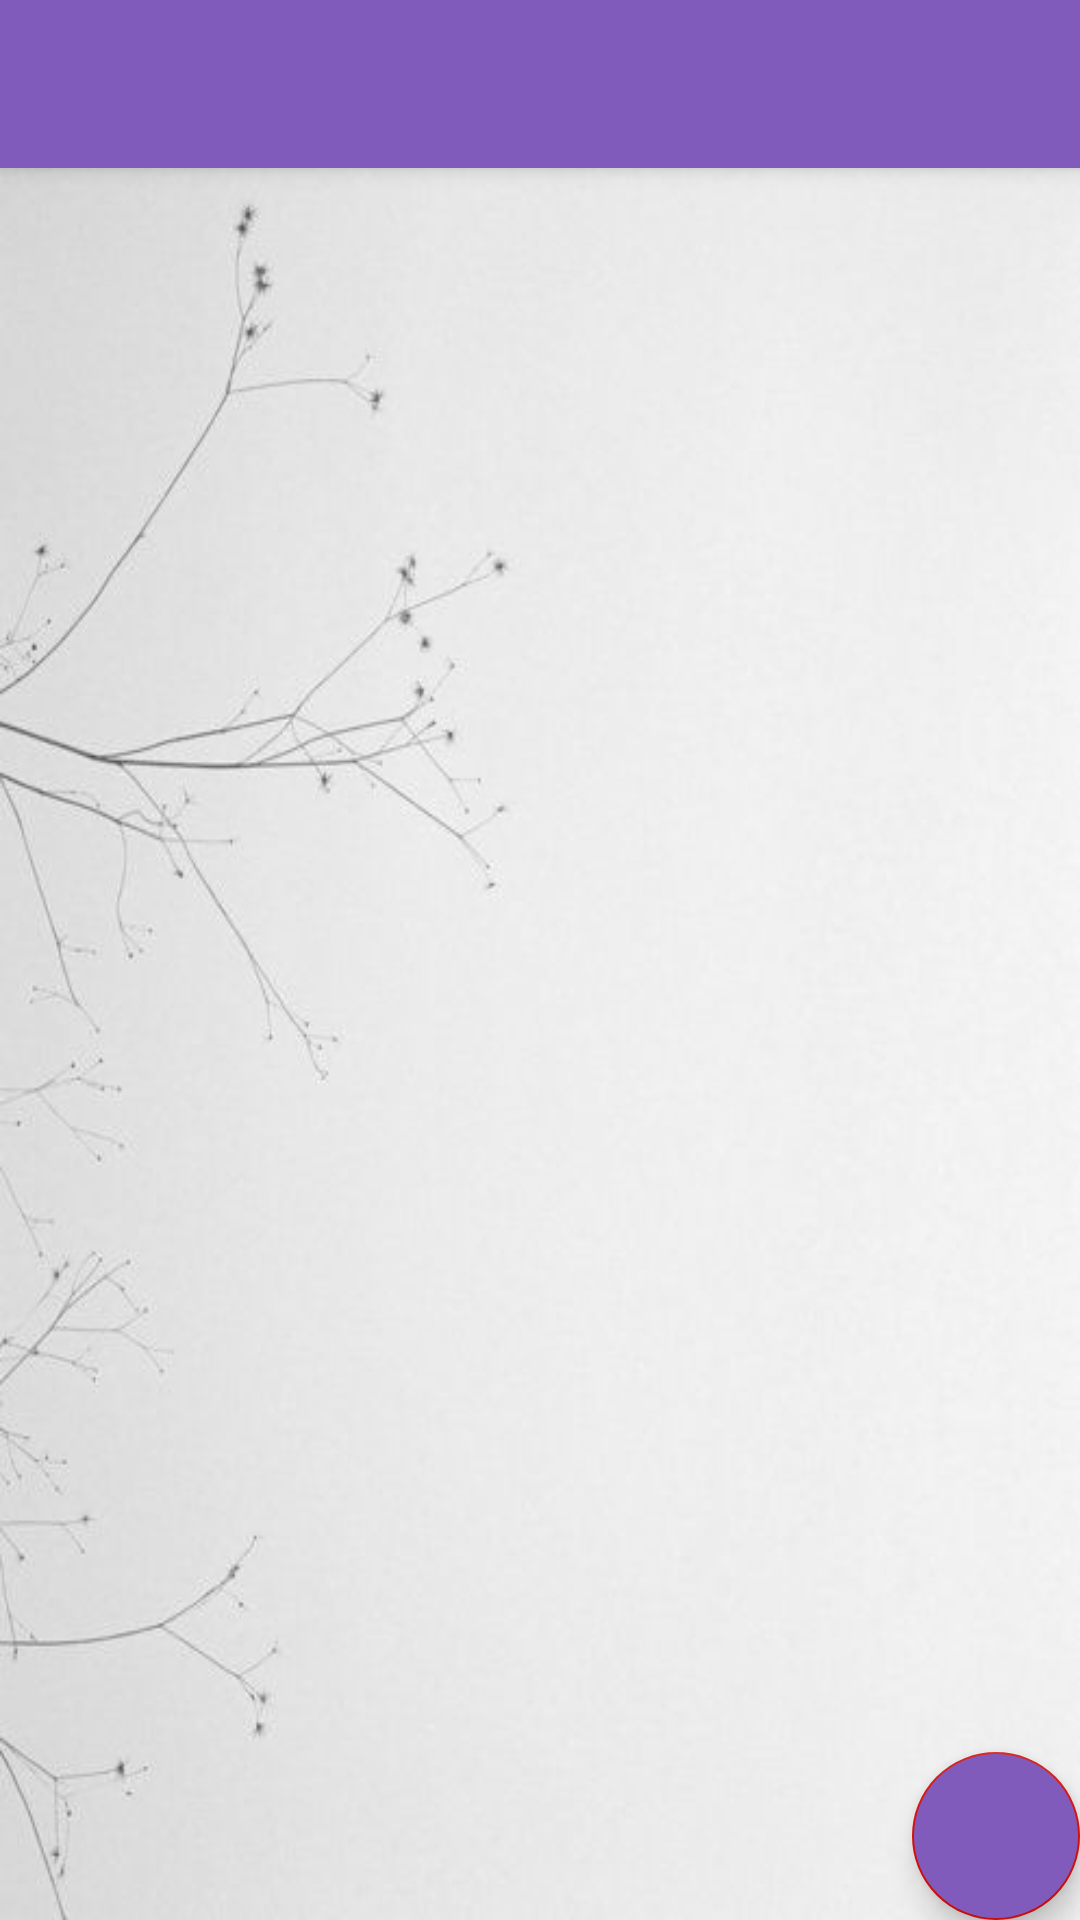

The Android layout XML behind this screen, and the referenced resources:
<!-- AndroidManifest.xml: application theme Theme.ESatis -->
<!-- res/layout/app_bar_main.xml -->
<?xml version="1.0" encoding="utf-8"?>

<androidx.coordinatorlayout.widget.CoordinatorLayout xmlns:android="http://schemas.android.com/apk/res/android"
    xmlns:app="http://schemas.android.com/apk/res-auto"
    xmlns:tools="http://schemas.android.com/tools"
    android:layout_width="match_parent"
    android:layout_height="match_parent"
    tools:context=".Alicilar.HomeActivity"
    android:background="@drawable/as">


    <com.google.android.material.appbar.AppBarLayout
        android:layout_width="match_parent"
        android:layout_height="wrap_content"
        android:theme="@style/Theme.ESatis.NoActionBar">

        <androidx.appcompat.widget.Toolbar
            android:id="@+id/toolbar"
            android:layout_width="match_parent"
            android:layout_height="?attr/actionBarSize"
            android:background="@color/buton"
            app:popupTheme="@style/Theme.ESatis.PopupOverlay" />

    </com.google.android.material.appbar.AppBarLayout>

    <include layout="@layout/content_main" />

    <com.google.android.material.floatingactionbutton.FloatingActionButton
        android:id="@+id/fab"
        android:layout_width="wrap_content"
        android:layout_height="wrap_content"
        android:layout_gravity="bottom|end"
        android:layout_margin="@dimen/fab_margin"
        android:backgroundTint="@color/buton"
        app:srcCompat="@drawable/nav_cart" />

</androidx.coordinatorlayout.widget.CoordinatorLayout>
<!-- res/layout/content_main.xml (included above) -->
<?xml version="1.0" encoding="utf-8"?>

<RelativeLayout
    xmlns:android="http://schemas.android.com/apk/res/android"
    xmlns:app="http://schemas.android.com/apk/res-auto"
    xmlns:tools="http://schemas.android.com/tools"
    android:layout_width="match_parent"
    android:layout_height="match_parent"
    app:layout_behavior="@string/appbar_scrolling_view_behavior"
    tools:showIn="@layout/app_bar_main">


     <androidx.recyclerview.widget.RecyclerView
         android:id="@+id/recycler_menu"
         android:layout_width="match_parent"
         android:layout_height="match_parent"
         android:scrollbars="vertical">

     </androidx.recyclerview.widget.RecyclerView>

</RelativeLayout>
<!-- resources referenced by this layout -->
<resources>
  <color name="buton">#805BBC</color>
  <!-- drawable as: jpg bitmap (drawable, 18048 bytes) -->
  <style name="Theme.ESatis.NoActionBar">
          <item name="windowActionBar">false</item>
          <item name="windowNoTitle">true</item>
      </style>
  <style name="Theme.ESatis.PopupOverlay" parent="ThemeOverlay.AppCompat.Light" />
  <style name="Theme.ESatis" parent="Theme.MaterialComponents.DayNight.NoActionBar">
          
          <item name="colorOnPrimary">@color/white</item>
          <item name="background">@color/buton</item>
          
          <item name="colorSecondary">@color/teal_200</item>
          <item name="colorSecondaryVariant">@color/teal_700</item>
          <item name="colorOnSecondary">@color/black</item>
          
          <item name="android:statusBarColor" tools:targetApi="l">?attr/colorPrimaryVariant</item>
          
      </style>
  <color name="white">#FFFFFFFF</color>
  <color name="teal_200">#D30F0F</color>
  <color name="teal_700">#25173C</color>
  <color name="black">#FF000000</color>
</resources>
